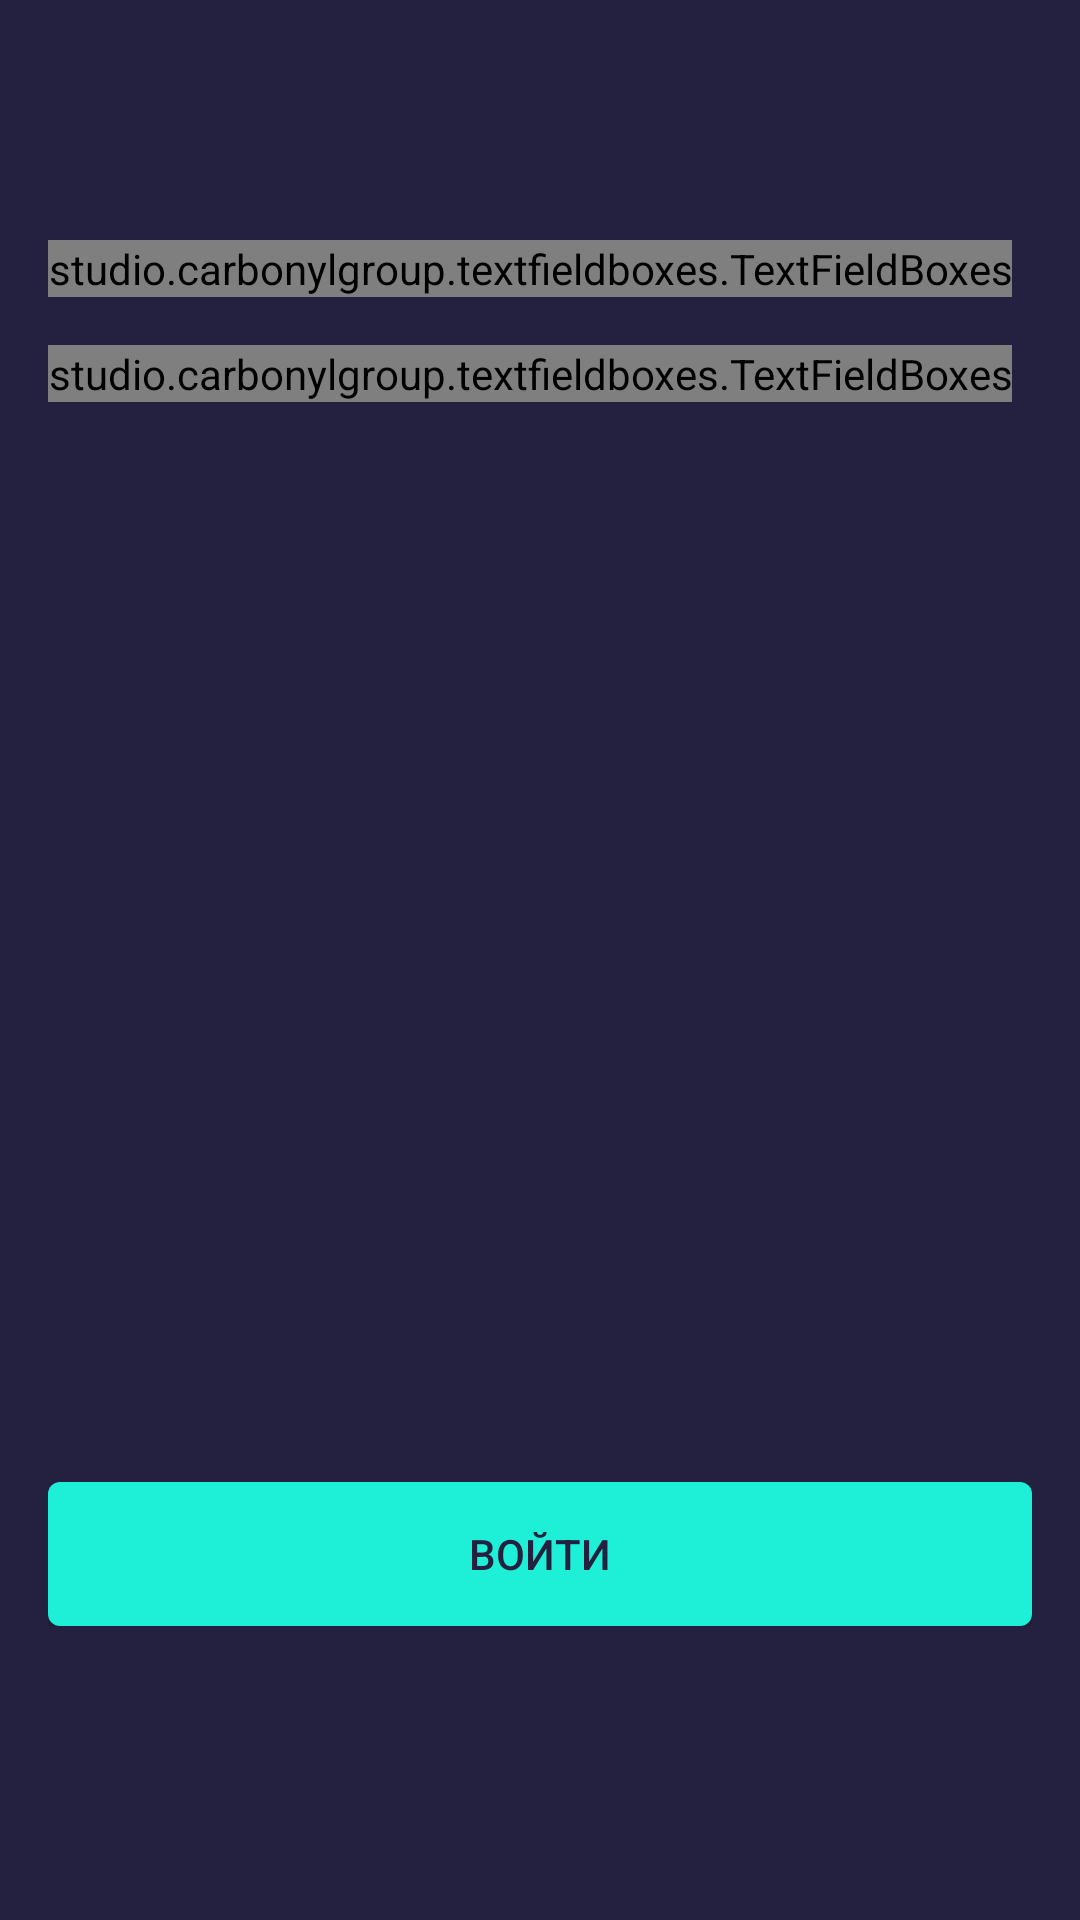

Reconstruct the res/layout file that produces this screen, plus the resources it refers to.
<!-- AndroidManifest.xml: application theme Theme.AppCompat.NoActionBar -->
<!-- res/layout/activity_login.xml -->
<?xml version="1.0" encoding="utf-8"?>
<LinearLayout xmlns:android="http://schemas.android.com/apk/res/android"
    xmlns:app="http://schemas.android.com/apk/res-auto"
    xmlns:tools="http://schemas.android.com/tools"
    android:layout_width="match_parent"
    android:layout_height="match_parent"
    android:background="@color/background"
    android:orientation="vertical"
    tools:context=".login.LoginActivity">

    <LinearLayout
        android:layout_width="wrap_content"
        android:layout_height="wrap_content"
        android:layout_marginLeft="16dp"
        android:layout_marginTop="80dp"
        android:layout_marginRight="16dp"
        android:orientation="vertical">

        <studio.carbonylgroup.textfieldboxes.TextFieldBoxes
            android:id="@+id/tfb_login"
            android:layout_width="match_parent"
            android:layout_height="wrap_content"
            android:layout_marginBottom="16dp"
            android:background="@color/backgroundBrighter"
            app:errorColor="@color/error"
            app:labelText="@string/login"
            app:panelBackgroundColor="@color/backgroundBrighter"
            app:primaryColor="@color/active"
            app:secondaryColor="@color/inactive">

            <studio.carbonylgroup.textfieldboxes.ExtendedEditText
                android:id="@+id/et_login"
                android:layout_width="match_parent"
                android:layout_height="wrap_content"
                android:textColor="@color/inactive" />

        </studio.carbonylgroup.textfieldboxes.TextFieldBoxes>

        <studio.carbonylgroup.textfieldboxes.TextFieldBoxes
            android:id="@+id/tfb_password"
            android:layout_width="match_parent"
            android:layout_height="wrap_content"
            android:background="@color/backgroundBrighter"
            app:endIcon="@drawable/ic_password_eye"
            app:errorColor="@color/error"
            app:helperTextColor="@color/inactive"
            app:labelText="@string/password"
            app:panelBackgroundColor="@color/backgroundBrighter"
            app:primaryColor="@color/active"
            app:secondaryColor="@color/inactive">

            <studio.carbonylgroup.textfieldboxes.ExtendedEditText
                android:id="@+id/et_password"
                android:layout_width="match_parent"
                android:layout_height="wrap_content"
                android:inputType="textPassword"
                android:textColor="@color/inactive" />
        </studio.carbonylgroup.textfieldboxes.TextFieldBoxes>

    </LinearLayout>

    <RelativeLayout
        android:layout_width="match_parent"
        android:layout_height="wrap_content"
        android:layout_marginLeft="16dp"
        android:layout_marginTop="360dp"
        android:layout_marginRight="16dp">

        <Button
            android:id="@+id/btn_login"
            android:layout_width="match_parent"
            android:layout_height="wrap_content"
            android:background="@drawable/btn_login"
            android:text="@string/enter"
            android:textAllCaps="true"
            android:textColor="@color/background" />

        <ProgressBar
            android:id="@+id/pb_login"
            android:layout_width="wrap_content"
            android:layout_height="wrap_content"
            android:layout_alignTop="@+id/btn_login"
            android:layout_alignBottom="@+id/btn_login"
            android:layout_centerHorizontal="true"
            android:layout_centerVertical="true"
            android:theme="@style/ProgressBar"
            android:elevation="3dp"
            android:indeterminate="false"
            android:visibility="gone" />

    </RelativeLayout>

</LinearLayout>
<!-- resources referenced by this layout -->
<resources>
  <color name="active">#1EF0D7</color>
  <color name="background">#23213F</color>
  <color name="backgroundBrighter">#2E2C49</color>
  <color name="error">#FF575D</color>
  <color name="inactive">@android:color/white</color>
  <!-- drawable btn_login (drawable) -->
  <?xml version="1.0" encoding="utf-8"?>
  <ripple xmlns:android="http://schemas.android.com/apk/res/android"
      android:color="@color/background">
      <item>
          <shape android:shape="rectangle">
              <solid android:color="@color/active"/>
              <corners android:radius="4dp"/>
          </shape>
      </item>
  
  </ripple>
  <!-- drawable ic_password_eye (drawable) -->
  <?xml version="1.0" encoding="utf-8"?>
  <vector android:height="15dp" android:viewportHeight="16"
      android:viewportWidth="22" android:width="22dp" xmlns:android="http://schemas.android.com/apk/res/android">
      <path android:fillColor="#1EF0D7" android:pathData="M11,0.5C6,0.5 1.73,3.61 0,8C1.73,12.39 6,15.5 11,15.5C16,15.5 20.27,12.39 22,8C20.27,3.61 16,0.5 11,0.5ZM11,13C8.24,13 6,10.76 6,8C6,5.24 8.24,3 11,3C13.76,3 16,5.24 16,8C16,10.76 13.76,13 11,13ZM11,5C9.34,5 8,6.34 8,8C8,9.66 9.34,11 11,11C12.66,11 14,9.66 14,8C14,6.34 12.66,5 11,5Z"/>
  </vector>
  <string name="enter">войти</string>
  <string name="login">Логин</string>
  <string name="password">Пароль</string>
  <style name="ProgressBar">
          <item name="colorAccent">@color/background</item>
      </style>
</resources>
